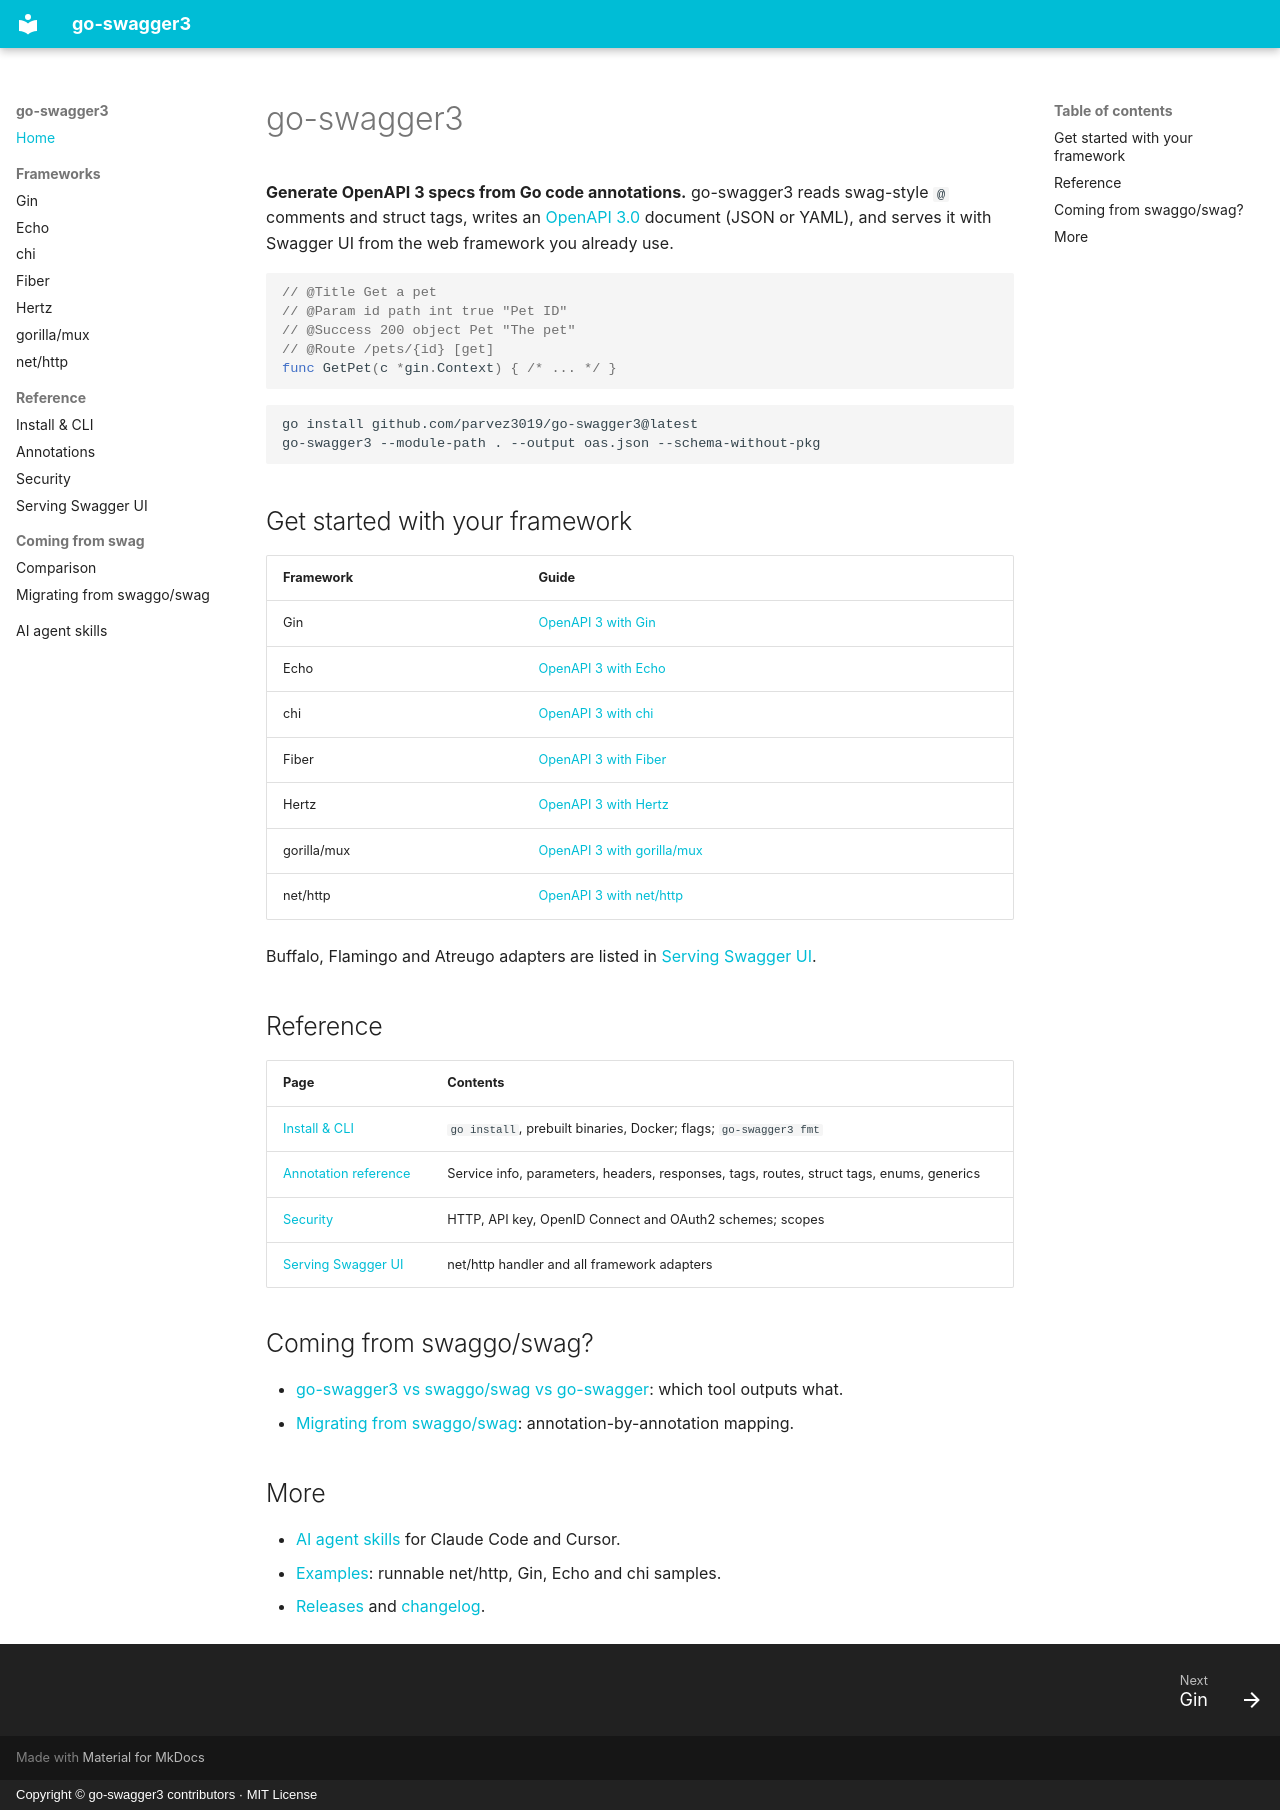

repository: parvez3019/go-swagger3 · page: index.html · generator: mkdocs · copyright: Copyright © go-swagger3 contributors · MIT License

---
title: "Generate OpenAPI 3 specs from Go annotations"
description: "go-swagger3 generates OpenAPI 3.0 specs from swag-style Go comments and serves Swagger UI for Gin, Echo, chi, Fiber, Hertz and net/http. A swaggo/swag alternative with native OpenAPI 3."
---

# go-swagger3

**Generate OpenAPI 3 specs from Go code annotations.** go-swagger3 reads swag-style `@` comments and struct tags,
writes an [OpenAPI 3.0](https://spec.openapis.org/oas/v3.0.3) document (JSON or YAML), and serves it with Swagger UI
from the web framework you already use.

```go
// @Title Get a pet
// @Param id path int true "Pet ID"
// @Success 200 object Pet "The pet"
// @Route /pets/{id} [get]
func GetPet(c *gin.Context) { /* ... */ }
```

```shell
go install github.com/parvez3019/go-swagger3@latest
go-swagger3 --module-path . --output oas.json --schema-without-pkg
```

## Get started with your framework

| Framework | Guide |
|-----------|-------|
| Gin | [OpenAPI 3 with Gin](frameworks/gin.md) |
| Echo | [OpenAPI 3 with Echo](frameworks/echo.md) |
| chi | [OpenAPI 3 with chi](frameworks/chi.md) |
| Fiber | [OpenAPI 3 with Fiber](frameworks/fiber.md) |
| Hertz | [OpenAPI 3 with Hertz](frameworks/hertz.md) |
| gorilla/mux | [OpenAPI 3 with gorilla/mux](frameworks/gorilla-mux.md) |
| net/http | [OpenAPI 3 with net/http](frameworks/net-http.md) |

Buffalo, Flamingo and Atreugo adapters are listed in [Serving Swagger UI](serving-swagger-ui.md#framework-adapters).

## Reference

| Page | Contents |
|------|----------|
| [Install & CLI](cli.md) | `go install`, prebuilt binaries, Docker; flags; `go-swagger3 fmt` |
| [Annotation reference](annotations.md) | Service info, parameters, headers, responses, tags, routes, struct tags, enums, generics |
| [Security](security.md) | HTTP, API key, OpenID Connect and OAuth2 schemes; scopes |
| [Serving Swagger UI](serving-swagger-ui.md) | net/http handler and all framework adapters |

## Coming from swaggo/swag?

- [go-swagger3 vs swaggo/swag vs go-swagger](comparison.md): which tool outputs what.
- [Migrating from swaggo/swag](MIGRATION_FROM_SWAG.md): annotation-by-annotation mapping.

## More

- [AI agent skills](ai-agent-skills.md) for Claude Code and Cursor.
- [Examples](../examples/): runnable net/http, Gin, Echo and chi samples.
- [Releases](https://github.com/parvez3019/go-swagger3/releases) and [changelog](../CHANGELOG.md).
